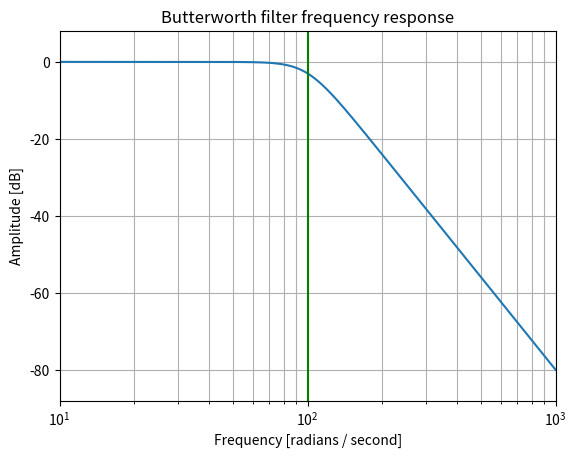
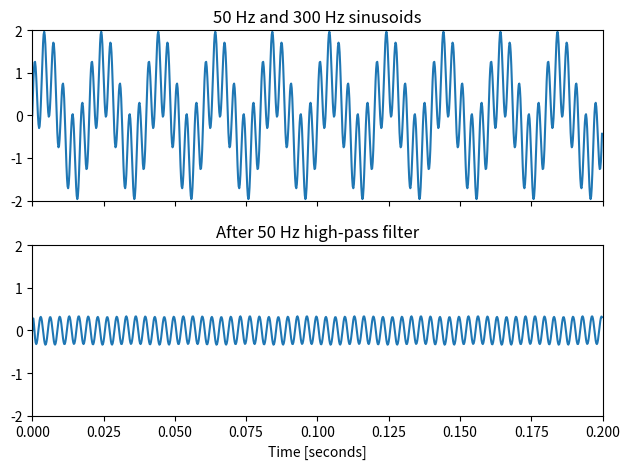

Here is the Python script that generated these plots, in order:
# -*- coding: utf-8 -*-
"""
Created on Tue Apr 26 00:52:33 2022

@author: Alexander
"""

import numpy as np 
import pandas as pd 
from scipy import signal
import matplotlib.pyplot as plt


b, a = signal.butter(4, 100, 'low', analog=True)

w, h = signal.freqs(b, a)

plt.semilogx(w, 20 * np.log10(abs(h)))

plt.title('Butterworth filter frequency response')

plt.xlabel('Frequency [radians / second]')

plt.ylabel('Amplitude [dB]')

plt.margins(0, 0.1)

plt.grid(which='both', axis='both')

plt.axvline(100, color='green') # cutoff frequency

plt.show()


#%%

t = np.linspace(0, 0.2, 1000, False)  # 1 second

sig = np.sin(2*np.pi*50*t) + np.sin(2*np.pi*300*t)

fig, (ax1, ax2) = plt.subplots(2, 1, sharex=True)

ax1.plot(t, sig)

ax1.set_title('50 Hz and 300 Hz sinusoids')

ax1.axis([0, 0.2, -2, 2])


sos = signal.butter(2, 100, 'hp', fs=1000, output='sos')

filtered = signal.sosfilt(sos, sig)

ax2.plot(t, filtered)

ax2.set_title('After 50 Hz high-pass filter')

ax2.axis([0, 0.2, -2, 2])

ax2.set_xlabel('Time [seconds]')

plt.tight_layout()

plt.show()